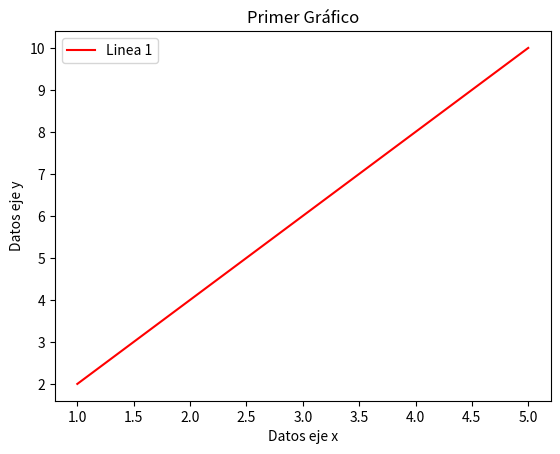

Here is the Python script that generated this plot:
import matplotlib.pyplot as plt

x = [1, 2, 3, 4, 5]
y = [2, 4, 6, 8, 10]

nombre_linea = "Linea 1"
plt.plot(x, y, label = nombre_linea, color = "red")

#Agregar parametros
plt.title("Primer Gráfico")
plt.xlabel("Datos eje x")
plt.ylabel("Datos eje y")
plt.legend()
plt.show()
